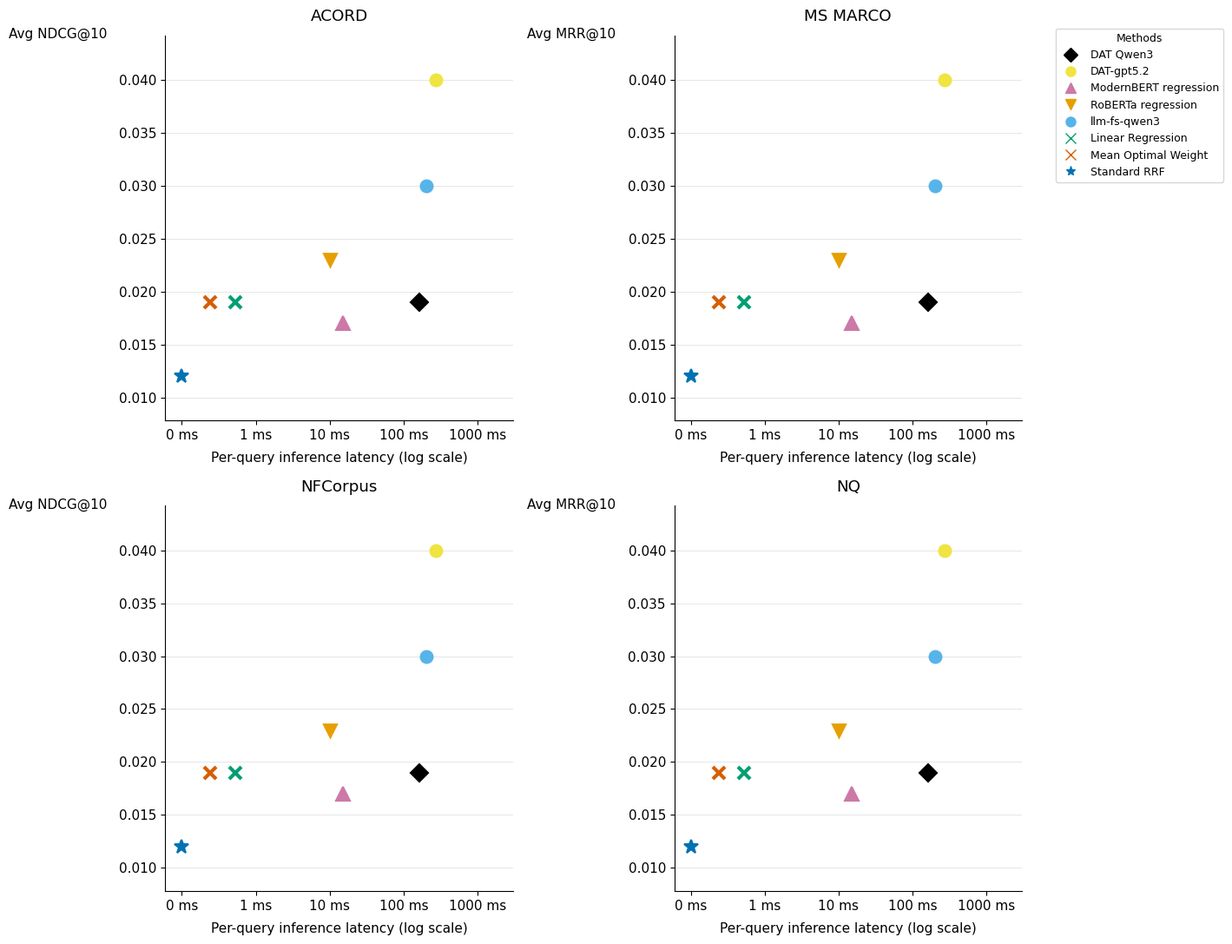

The matplotlib source for this figure:
#!/usr/bin/env python3
"""
Tradeoff plot: per-query inference latency vs. avg metric gain over RRF baseline.

Single-panel usage:
    from plot_tradeoff import plot_tradeoff

    models = [
        ("rrf",               0,     0.000),
        ("mow",               0.25,  0.019),
        ("roberta regression",10.0,  0.023),
        ("DAT-gpt5.2",        250.0, 0.040),
    ]
    plot_tradeoff(models, metric_name="NDCG@10", dataset_name="MS MARCO")

2×2 grid usage:
    from plot_tradeoff import plot_tradeoff_grid

    datasets = [
        ("NDCG@10", "ACORD",    [...models...]),
        ("MRR@10",  "MS MARCO", [...models...]),
        ("NDCG@10", "NFCorpus", [...models...]),
        ("MRR@10",  "NQ",       [...models...]),
    ]
    plot_tradeoff_grid(datasets, output="tradeoff_all.png")

Caller only provides (name, latency_ms, metric_value).
Marker shape encodes model family; color+fill distinguishes models within a family.
"""
import matplotlib
import matplotlib.pyplot as plt
import matplotlib.ticker as ticker
from pathlib import Path

matplotlib.rcParams["font.family"] = "sans-serif"
matplotlib.rcParams["font.sans-serif"] = ["DejaVu Sans"]
matplotlib.rcParams["font.size"] = 11

# ---------------------------------------------------------------------------
# Auto-styling config
# ---------------------------------------------------------------------------

# Tier-based marker shapes — one shape per model family.
# Models not listed fall back to "o".
MODEL_TIER_MARKERS = {
    "rrf":                       "*",   # tier 0: baselines
    "mow":                       "x",   # tier 1: linear
    "ridge regression":          "x",
    "roberta regression":        "v",   # tier 2a: RoBERTa/ModernBert
    "roberta interval":          "v",
    "moderbert regression":      "^",
    "moderbert interval":        "^",
    "moderbert passage cond":    "^",   # tier 2b: ModernBERT
    "DAT-qwen3":                 "D",   # tier 3a: DAT-based
    "DAT-ministral3":            "D",
    "llm-fs-qwen3":              "o",   # tier 3b: LLM few-shot
    "llm-fs-qwen3 interval":     "o",
    "llm-fs-ministral":          "o",
    "llm-fs-ministral interval": "o",
}

# Okabe-Ito palette — color-blind safe (deuteranopia, protanopia, tritanopia).
# Reference: Okabe & Ito (2008), https://jfly.uni-koeln.de/color/
# Ordered to alternate cool/warm so adjacent indices have maximum perceptual
# contrast — prevents same-family pairs (e.g. two ModernBERTs) from landing on
# similar reds.
MODEL_COLORS = [
    "#0072B2",  # blue           (cool)
    "#D55E00",  # vermillion     (warm)
    "#009E73",  # bluish green   (cool)
    "#E69F00",  # orange         (warm)
    "#CC79A7",  # reddish purple (warm)
    "#56B4E9",  # sky blue       (cool)
    "#000000",  # black          (neutral)
    "#F0E442",  # yellow         (use cautiously on white backgrounds)
]

# X position for zero-latency models on the log scale
ZERO_X = 0.1
X_LIM  = (0.06, 3000)

# Marker size and edge-width overrides keyed by marker code.
_MARKER_SIZE = {"*": 12, "^": 11, "v": 10, "<": 11, ">": 11}
_MARKER_EW   = {"x": 3, "X": 2.0, "+": 2.7, "v": 2}

# Display-name overrides applied only in the legend (data pipeline names are unchanged).
LEGEND_DISPLAY_NAMES = {
    "rrf":                       "Standard RRF",
    "mow":                       "Mean Optimal Weight",
    "ridge regression":          "Linear Regression",
    "roberta regression":        "RoBERTa regression",
    "roberta interval":          "RoBERTa interval",
    "moderbert regression":      "ModernBERT regression",
    "moderbert interval":        "ModernBERT",
    "moderbert passage cond":    "ModernBERT passage cond",
    "DAT-qwen3":                 "DAT Qwen3",
    "DAT-ministral3":            "DAT Ministral",
    "llm-fs-qwen3 interval":     "LLM-FS Qwen3",
    "llm-fs-ministral interval": "LLM-FS Ministral",
}

# Canonical names pinned to the top of the Methods legend, in this order.
# Other models (not in HEAD or TAIL) are sorted alphabetically between them.
LEGEND_HEAD = [
    "llm-fs-ministral interval",
    "llm-fs-qwen3 interval",
    "DAT-ministral3",
    "DAT-qwen3",
]

# Canonical names pinned to the bottom of the Methods legend, in this order.
LEGEND_TAIL = ["ridge regression", "mow", "rrf"]

# Models that are always filled regardless of appearance order.
FORCE_FILLED = {"roberta interval"}


def _latency_bucket_idx(latency_ms):
    if latency_ms == 0:
        return 0
    if latency_ms <= 1:
        return 1
    if latency_ms <= 10:
        return 2
    if latency_ms <= 100:
        return 3
    return 4


def _build_style_map(model_names):
    """Assign stable (color, filled, marker) to each unique model in order of first appearance."""
    unique = list(dict.fromkeys(model_names))
    style_map = {}
    for i, name in enumerate(unique):
        color  = MODEL_COLORS[i % len(MODEL_COLORS)]
        filled = (i < len(MODEL_COLORS)) or (name in FORCE_FILLED)
        marker = MODEL_TIER_MARKERS.get(name, "o")
        style_map[name] = (color, filled, marker)
    return style_map


def _draw_panel(ax, models, metric_name, dataset_name, delta_mode, style_map):
    """
    Draw one tradeoff panel onto *ax*.

    Returns the list of point dicts (used by callers to build the legend).
    Does NOT add any legend to ax.
    """
    points = []
    for name, latency, value in models:
        color, filled, marker = style_map[name]
        x = ZERO_X if latency == 0 else latency
        points.append({"x": x, "y": value, "name": name,
                       "color": color, "filled": filled, "marker": marker,
                       "latency": latency})

    y_min = min(pt["y"] for pt in points)
    y_max = max(pt["y"] for pt in points)
    y_range = y_max - y_min

    LOG_SPREAD = 0.04  # log10 units of horizontal spread per point within a bucket
    bucket_groups: dict[int, list[int]] = {}
    for idx, pt in enumerate(points):
        bucket_groups.setdefault(_latency_bucket_idx(pt["latency"]), []).append(idx)
    for indices in bucket_groups.values():
        if len(indices) <= 1:
            continue
        sorted_idx = sorted(indices, key=lambda i: points[i]["x"])
        n = len(sorted_idx)
        for rank, idx in enumerate(sorted_idx):
            offset = (rank - (n - 1) / 2) * LOG_SPREAD
            points[idx]["x"] = points[idx]["x"] * (10 ** offset)

    for pt in points:
        fc = pt["color"] if pt["filled"] else "none"
        ms = _MARKER_SIZE.get(pt["marker"], 10)
        ew = _MARKER_EW.get(pt["marker"], 1.5)
        ax.plot(pt["x"], pt["y"], marker=pt["marker"], color=pt["color"],
                markerfacecolor=fc, markeredgecolor=pt["color"],
                markersize=ms, markeredgewidth=ew,
                linestyle="none", zorder=3)

    pad = y_range * 0.15 if y_range > 0 else 0.005
    ax.set_xscale("log")
    ax.set_xlim(*X_LIM)
    ax.set_xticks([ZERO_X, 1, 10, 100, 1000])
    ax.set_xticklabels(["0 ms", "1 ms", "10 ms", "100 ms", "1000 ms"])
    ax.xaxis.set_minor_locator(ticker.NullLocator())
    ax.set_xlabel("Per-query inference latency (log scale)", labelpad=8)
    ax.set_ylim(y_min - pad, y_max + pad)
    tick_interval = 0.005 if y_range < 0.05 else (0.01 if y_range < 0.1 else 0.02)
    ax.yaxis.set_major_locator(ticker.MultipleLocator(tick_interval))
    if delta_mode:
        ax.yaxis.set_major_formatter(ticker.FuncFormatter(lambda v, _: f"+{v:.3f}" if v >= 0 else f"{v:.3f}"))
        ax.set_ylabel(f"Avg Δ{metric_name}\nover RRF", rotation=0, ha="right", va="top",
                      position=(0, 1.02), labelpad=10)
    else:
        ax.yaxis.set_major_formatter(ticker.FuncFormatter(lambda v, _: f"{v:.3f}"))
        ax.set_ylabel(f"Avg {metric_name}", rotation=0, ha="right", va="top",
                      position=(0, 1.02), labelpad=10)

    if dataset_name:
        ax.set_title(dataset_name, pad=12)

    ax.yaxis.grid(True, linestyle="-", linewidth=0.4, color="lightgray", zorder=0)
    ax.set_axisbelow(True)
    ax.spines["top"].set_visible(False)
    ax.spines["right"].set_visible(False)

    return points


def _model_legend_handles(points):
    """One colored Line2D handle per unique model.

    Handles are sorted alphabetically by display name, with LEGEND_TAIL models
    pinned to the bottom in their declared order.
    """
    seen = set()
    handles = []
    for pt in points:
        if pt["name"] in seen:
            continue
        seen.add(pt["name"])
        fc = pt["color"] if pt["filled"] else "none"
        label = LEGEND_DISPLAY_NAMES.get(pt["name"], pt["name"])
        handles.append(
            matplotlib.lines.Line2D(
                [0], [0], marker=pt["marker"], color=pt["color"],
                markerfacecolor=fc, markeredgecolor=pt["color"],
                markersize=8, linestyle="none", label=label,
            )
        )

    head_labels = {LEGEND_DISPLAY_NAMES.get(n, n) for n in LEGEND_HEAD}
    tail_labels = {LEGEND_DISPLAY_NAMES.get(n, n) for n in LEGEND_TAIL}
    pinned_labels = head_labels | tail_labels
    middle = sorted((h for h in handles if h.get_label() not in pinned_labels),
                    key=lambda h: h.get_label())
    head = [h for n in LEGEND_HEAD
            for h in handles if h.get_label() == LEGEND_DISPLAY_NAMES.get(n, n)]
    tail = [h for n in LEGEND_TAIL
            for h in handles if h.get_label() == LEGEND_DISPLAY_NAMES.get(n, n)]
    return head + middle + tail


def _place_panel_legend(ax, model_handles):
    """Attach the Models legend to a single-panel axes."""
    ax.legend(
        handles=model_handles,
        loc="upper left", bbox_to_anchor=(1.02, 1),
        fontsize=9, framealpha=0.9, edgecolor="lightgray",
        title="Methods", title_fontsize=9,
    )


def _place_grid_legend(fig, model_handles):
    """Attach the Models legend to the right of a multi-panel figure."""
    fig.legend(
        handles=model_handles,
        loc="upper left", bbox_to_anchor=(0.76, 0.97),
        ncol=1,
        fontsize=9, framealpha=0.9, edgecolor="lightgray",
        title="Methods", title_fontsize=9,
    )


# ---------------------------------------------------------------------------
# Public API
# ---------------------------------------------------------------------------

def _save_all_formats(fig, output: str) -> None:
    """Save *fig* as SVG and PDF for poster-quality vector output."""
    stem = Path(output).with_suffix("")
    for fmt in ("svg", "pdf"):
        path = f"{stem}.{fmt}"
        fig.savefig(path, bbox_inches="tight")
        print(f"Saved {path}")


def plot_tradeoff(models, metric_name="NDCG@10", dataset_name=None,
                  output="tradeoff_plot.png", delta_mode=True, show=True):
    """
    Generate a single tradeoff plot and save it as PNG, SVG, and PDF.

    Parameters
    ----------
    models : list of (name, latency_ms, metric_value)
        latency_ms = 0 means no per-query inference cost.
    metric_name : str
        Label for the y-axis, e.g. "NDCG@10" or "MRR@10".
    dataset_name : str or None
        Optional title shown above the plot.
    output : str
        Output file path (extension is replaced; SVG and PDF are always written).
    """
    style_map = _build_style_map([name for name, _, _ in models])
    fig, ax = plt.subplots(figsize=(9, 6.5))
    points = _draw_panel(ax, models, metric_name, dataset_name, delta_mode, style_map)
    _place_panel_legend(ax, _model_legend_handles(points))
    plt.tight_layout()
    _save_all_formats(fig, output)
    if show:
        plt.show()
    plt.close(fig)


def plot_tradeoff_grid(datasets, output="tradeoff_all.png", delta_mode=False, show=True):
    """
    Generate a 2×2 grid of tradeoff subplots (one per dataset) and save as PNG, SVG, and PDF.

    Parameters
    ----------
    datasets : list of (metric_name, dataset_name, models)
        models is a list of (name, latency_ms, metric_value).
    output : str
        Output file path (extension is replaced; SVG and PDF are always written).
    """
    ncols = 2
    nrows = (len(datasets) + 1) // 2

    all_names = [name for _, _, models in datasets for name, _, _ in models]
    style_map = _build_style_map(all_names)

    fig, axes = plt.subplots(nrows, ncols, figsize=(16, 5.5 * nrows), squeeze=False)
    axes_flat = [ax for row in axes for ax in row]

    all_points = []
    for ax, (metric_name, dataset_name, models) in zip(axes_flat, datasets):
        all_points.extend(_draw_panel(ax, models, metric_name, dataset_name, delta_mode, style_map))

    for ax in axes_flat[len(datasets):]:
        ax.set_visible(False)

    _place_grid_legend(fig, _model_legend_handles(all_points))

    plt.tight_layout(rect=[0, 0, 0.75, 1])
    _save_all_formats(fig, output)
    if show:
        plt.show()
    plt.close(fig)


# ---------------------------------------------------------------------------
# Example — replace with your actual measured values
# ---------------------------------------------------------------------------
if __name__ == "__main__":
    MODELS = [
        # name                    latency_ms   metric_value
        ("rrf",                   0,           0.012),
        ("mow",                   0.25,        0.019),
        ("ridge regression",      0.50,        0.019),
        ("roberta regression",    10.0,        0.023),
        ("moderbert regression",  15.0,        0.017),
        ("llm-fs-qwen3",          200.0,       0.030),
        ("DAT-qwen3",             180.0,       0.019),
        ("DAT-gpt5.2",            250.0,       0.040),
    ]

    DATASETS = [
        ("NDCG@10", "ACORD",    MODELS),
        ("MRR@10",  "MS MARCO", MODELS),
        ("NDCG@10", "NFCorpus", MODELS),
        ("MRR@10",  "NQ",       MODELS),
    ]

    plot_tradeoff_grid(DATASETS, output="tradeoff_all.png")
